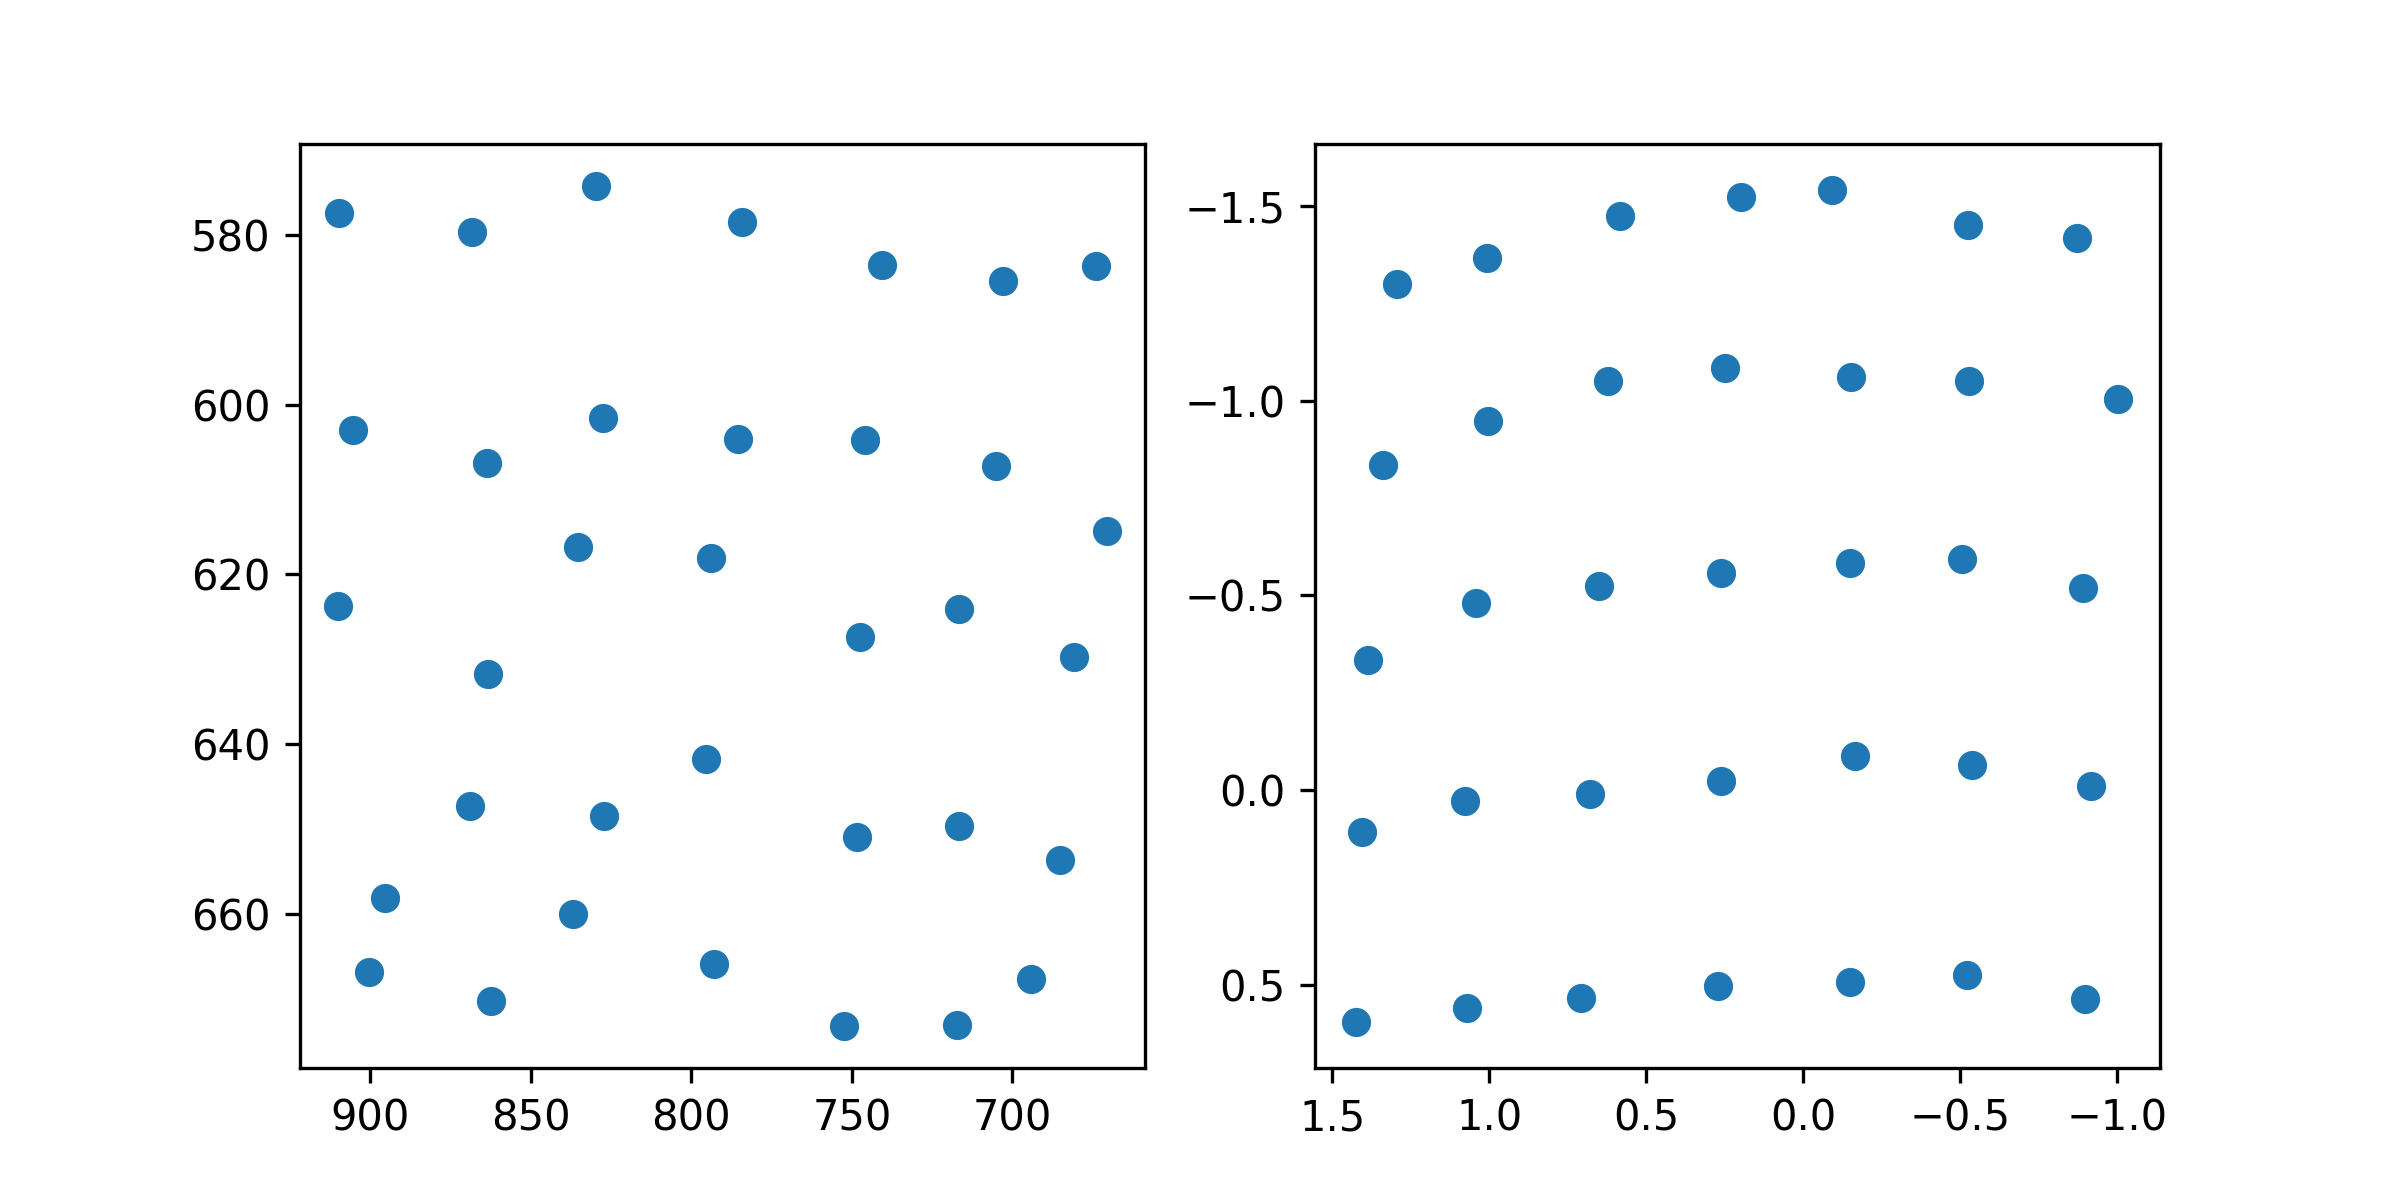

The data file committed next to this chart (first rows):
target_x, target_y, pupil_x, pupil_y
100.0, 100.0, 1.295, -1.3
386.0, 100.0, 1.007, -1.368
672.0, 100.0, 0.5829, -1.475
958.0, 100.0, 0.1981, -1.523
1244, 100.0, -0.09219, -1.542
1530, 100.0, -0.5263, -1.453
1816, 100.0, -0.8738, -1.419
100.0, 320.0, 1.339, -0.8359
386.0, 320.0, 1.003, -0.947
672.0, 320.0, 0.622, -1.05
958.0, 320.0, 0.2485, -1.085
1244, 320.0, -0.1512, -1.061
1530, 320.0, -0.5269, -1.051
1816, 320.0, -1.004, -1.006
100.0, 540.0, 1.388, -0.3337
386.0, 540.0, 1.043, -0.4813
672.0, 540.0, 0.6519, -0.5232
958.0, 540.0, 0.2605, -0.5565
1244, 540.0, -0.1475, -0.5845
1530, 540.0, -0.5058, -0.5932
1816, 540.0, -0.8903, -0.5184
100.0, 760.0, 1.405, 0.1067
386.0, 760.0, 1.078, 0.02795
672.0, 760.0, 0.68, 0.01086
958.0, 760.0, 0.2627, -0.0234
1244, 760.0, -0.1655, -0.08729
1530, 760.0, -0.5378, -0.06413
1816, 760.0, -0.9158, -0.009779
100.0, 980.0, 1.424, 0.596
386.0, 980.0, 1.072, 0.5594
672.0, 980.0, 0.7071, 0.533
958.0, 980.0, 0.2729, 0.5018
1244, 980.0, -0.1498, 0.4922
1530, 980.0, -0.5235, 0.4756
1816, 980.0, -0.8985, 0.5374
